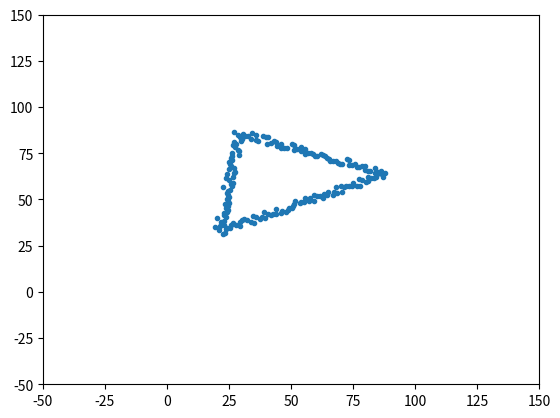

This chart was generated by the following Python code:
import math
import cmath
import random
import matplotlib.pyplot as plt

# generates random points forming a square
# first point is generated to be in [0, 100)
# rest of the points may lie outside of [0, 100)
# side_len is the side length
# delta describes the acceptable distance from the rectangle
def random_square(side_len, delta):
    
    #generates corners: c1, c2, c3, c4
    c1 = random.randrange(100) + 1j*random.randrange(100)
    diag_len = side_len*math.sqrt(2)
    c2 = c1 + diag_len*cmath.exp(1j*random.uniform(-1*math.pi, math.pi))
    midpt = c1 + (c2-c1).real/2 + 1j*(c2-c1).imag/2
    c3 = midpt + (midpt-c1)*cmath.exp(1j*math.pi/2)
    c4 = midpt + (midpt-c1)*cmath.exp(-1j*math.pi/2)
    
    #draws sides
    s1, s2 = random_error(draw_line(c1, c3), delta), random_error(draw_line(c1, c4), delta)
    s3, s4 = random_error(draw_line(c2, c3), delta), random_error(draw_line(c2, c4), delta)

    #converts to real parts
    return real_tuples(s1+s2+s3+s4)


# much like random_square(), but a rectangle
def random_rectangle(side_len_1, side_len_2, delta):

    #generates corners: c1, c2, c3, c4
    c1 = random.randrange(100) + 1j*random.randrange(100)
    diag_len = math.hypot(side_len_1, side_len_2)
    c2 = c1 + diag_len*cmath.exp(1j*random.uniform(-1*math.pi, math.pi))
    midpt = c1 + (c2-c1).real/2 + 1j*(c2-c1).imag/2
    c3 = midpt + (midpt-c1)*cmath.exp(1j*math.acos(1-(side_len_1**2)/(2*(diag_len/2)**2)))
    c4 = midpt + (midpt-c2)*cmath.exp(1j*math.acos(1-(side_len_1**2)/(2*(diag_len/2)**2))) 

    #draws sides
    s1, s2 = random_error(draw_line(c1, c3), delta), random_error(draw_line(c1, c4), delta)
    s3, s4 = random_error(draw_line(c2, c3), delta), random_error(draw_line(c2, c4), delta)

    #converts to real parts
    return real_tuples(s1+s2+s3+s4)


# draws a random polygon of n sides
# size is roughly the radius
# can be either regular or irregular
def random_ngon(n_sides, size, delta, regular='False'):
    center = random.randrange(25, 75) + 1j*random.randrange(25, 75)
    if regular==True:
        verts = [center + size*cmath.exp(2j*math.pi*n/n_sides) for n in range(n_sides)]
    else:
        verts = [center + size*random.uniform(0.5, 1.5)*cmath.exp(2j*math.pi*n*random.uniform(0.8, 1.2)/n_sides) for n in range(n_sides)]
    ngon = random_error(draw_line(verts[0], verts[len(verts)-1]), delta)
    for n in range(len(verts)-1):
        ngon += random_error(draw_line(verts[n], verts[n+1]), delta)
    return real_tuples(ngon)


# for when you just don't care
def random_shape():
    x = random.randint(0, 3)
    if x == 0:
        return(random_square(random.randint(30, 70), random.uniform(0, 2)))
    elif x == 1:
        return(random_rectangle(random.randint(30, 70), random.randint(30, 70), random.uniform(0, 2)))
    elif x == 2:
        return(random_ngon(random.randint(3, 8), random.randint(20, 40), random.uniform(0, 2), regular='True'))
    else:
        return(random_ngon(random.randint(3, 8), random.randint(20, 40), random.uniform(0, 2)))


# returns a list of complex numbers corresponding to a line
def draw_line(point1, point2):
    return [point1 + r*cmath.exp(1j*cmath.phase(point2-point1)) for r in range(int(abs(point2-point1)))]

# adds randomness to points
def random_error(points, delta):
    p1, p2 = points[0], points[len(points)-1]
    return [p+random.uniform(-1*delta, delta)*cmath.exp(1j*(cmath.phase(p2-p1)+math.pi/2)) for p in points]

# converts complex numbers to real tuples
def real_tuples(nums):
    return [(n.real, n.imag) for n in nums]

################################
# everything below this line is for testing purposes
def tuple_plt(nums, spec=''):
    plt.plot([n[0] for n in nums], [n[1] for n in nums], spec)

class __main__:
    tuple_plt(random_shape(), '.')
    plt.xlim([-50, 150])
    plt.ylim([-50, 150])
    plt.show()
